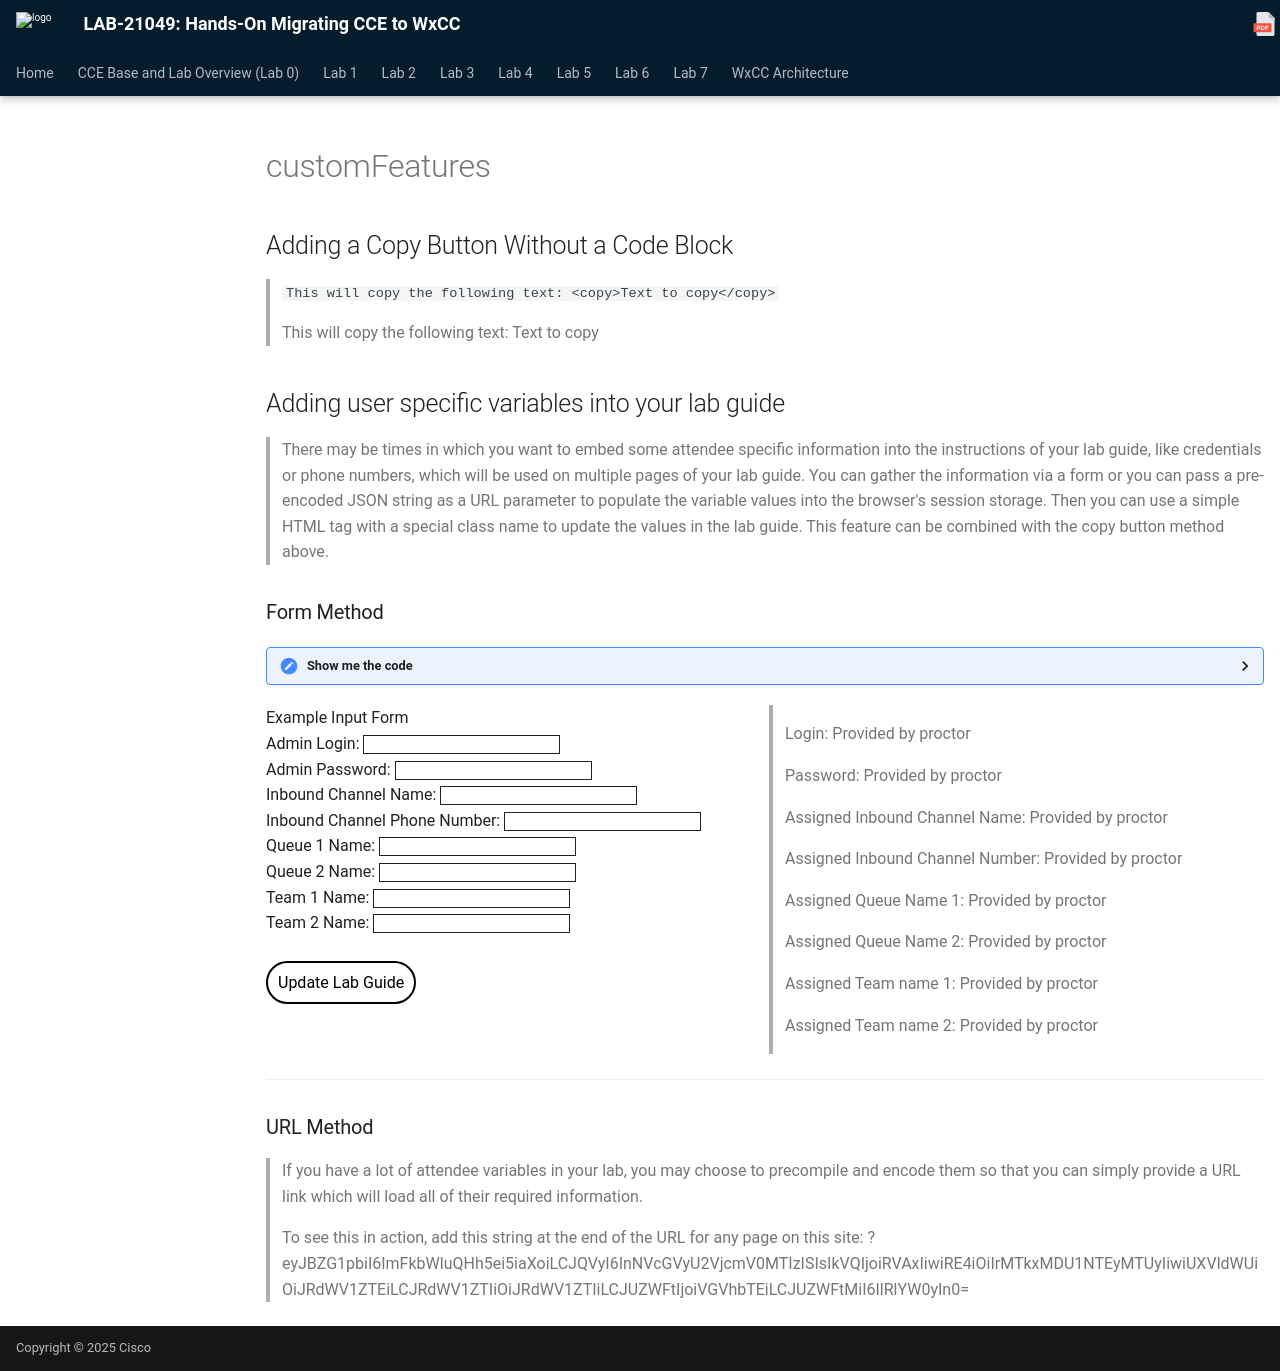

repository: WebexCC-SA/LAB-21049 · page: howToUse/customFeatures/index.html · generator: mkdocs

## Adding a Copy Button Without a Code Block
> 
> 
> `This will copy the following text: <copy>Text to copy</copy>`   
> 
> This will copy the following text: <copy>Text to copy</copy>

## Adding user specific variables into your lab guide
> There may be times in which you want to embed some attendee specific information into the instructions of your lab guide, like credentials or phone numbers, which will be used on multiple pages of your lab guide.  You can gather the information via a form or you can pass a pre-encoded JSON string as a URL parameter to populate the variable values into the browser's session storage.  Then you can use a simple HTML tag with a special class name to update the values in the lab guide. 
> This feature can be combined with the copy button method above.

### Form Method
??? "Show me the code"
    ```html
    <form id="info">


    <label for="Admin">Admin Login:</label>
    <input type="text" id="Admin" name="Admin"><br>
    
    <label for="PW">Admin Password:</label>
    <input type="text" id="PW" name="PW"><br>
    
    <label for="EP">Inbound Channel Name:</label>
    <input type="text" id="EP" name="EP"><br>

    <label for="DN">Inbound Channel Phone Number:</label>
    <input type="text" id="DN" name="DN"><br>

    <label for="Queue">Queue 1 Name:</label>
    <input type="text" id="Queue" name="Queue"><br>
    
    <label for="Queue2">Queue 2 Name:</label>
    <input type="text" id="Queue2" name="Queue2"><br>

    <label for="Team">Team 1 Name:</label>
    <input type="text" id="Team" name="Team"><br>

    <label for="Team2">Team 2 Name:</label>
    <input type="text" id="Team2" name="Team2"><br>
    <br>
    <button onclick="setValues()">Update Lab Guide</button>
    </form>

    > Login: <copy><w class="Admin">Provided by proctor</w></copy>
    > 
    > Password: <copy><w class="PW">Provided by proctor</w></copy>
    >
    > Assigned Inbound Channel Name: <copy><w class="EP">Provided by proctor</w></copy>
    > 
    > Assigned Inbound Channel Number: <copy><w class="DN">Provided by proctor</w></copy>
    >
    > Assigned Queue Name 1: <copy><w class="Queue">Provided by proctor</w></copy>
    >
    > Assigned Queue Name 2: <copy><w class="Queue2">Provided by proctor</w></copy>
    >
    > Assigned Team name 1: <copy><w class="Team">Provided by proctor</w></copy>
    >
    > Assigned Team name 2: <copy><w class="Team2">Provided by proctor</w></copy>
    ```
 
<div class="grid" markdown>

<form id="info">
<label for="info">Example Input Form</label><br>

  <label for="Admin">Admin Login:</label>
  <input type="text" id="Admin" name="Admin"><br>
  
  <label for="PW">Admin Password:</label>
  <input type="text" id="PW" name="PW"><br>
  
  <label for="EP">Inbound Channel Name:</label>
  <input type="text" id="EP" name="EP"><br>

  <label for="DN">Inbound Channel Phone Number:</label>
  <input type="text" id="DN" name="DN"><br>

  <label for="Queue">Queue 1 Name:</label>
  <input type="text" id="Queue" name="Queue"><br>
  
  <label for="Queue2">Queue 2 Name:</label>
  <input type="text" id="Queue2" name="Queue2"><br>

  <label for="Team">Team 1 Name:</label>
  <input type="text" id="Team" name="Team"><br>

  <label for="Team2">Team 2 Name:</label>
  <input type="text" id="Team2" name="Team2"><br>
  <br>
  <button onclick="setValues()">Update Lab Guide</button>
</form>

> Login: <copy><w class="Admin">Provided by proctor</w></copy>
> 
> Password: <copy><w class="PW">Provided by proctor</w></copy>
>
> Assigned Inbound Channel Name: <copy><w class="EP">Provided by proctor</w></copy>
> 
> Assigned Inbound Channel Number: <copy><w class="DN">Provided by proctor</w></copy>
>
> Assigned Queue Name 1: <copy><w class="Queue">Provided by proctor</w></copy>
>
> Assigned Queue Name 2: <copy><w class="Queue2">Provided by proctor</w></copy>
>
> Assigned Team name 1: <copy><w class="Team">Provided by proctor</w></copy>
>
> Assigned Team name 2: <copy><w class="Team2">Provided by proctor</w></copy>
</div>
---

### URL Method
> If you have a lot of attendee variables in your lab, you may choose to precompile and encode them so that you can simply provide a URL link which will load all of their required information.
> 
> To see this in action, add this string at the end of the URL for any page on this site: <copy>?eyJBZG1pbiI6ImFkbWluQHh5ei5iaXoiLCJQVyI6InNVcGVyU2VjcmV0MTIzISIsIkVQIjoiRVAxIiwiRE4iOiIrMTkxMDU1NTEyMTUyIiwiUXVldWUiOiJRdWV1ZTEiLCJRdWV1ZTIiOiJRdWV1ZTIiLCJUZWFtIjoiVGVhbTEiLCJUZWFtMiI6IlRlYW0yIn0=</copy>
